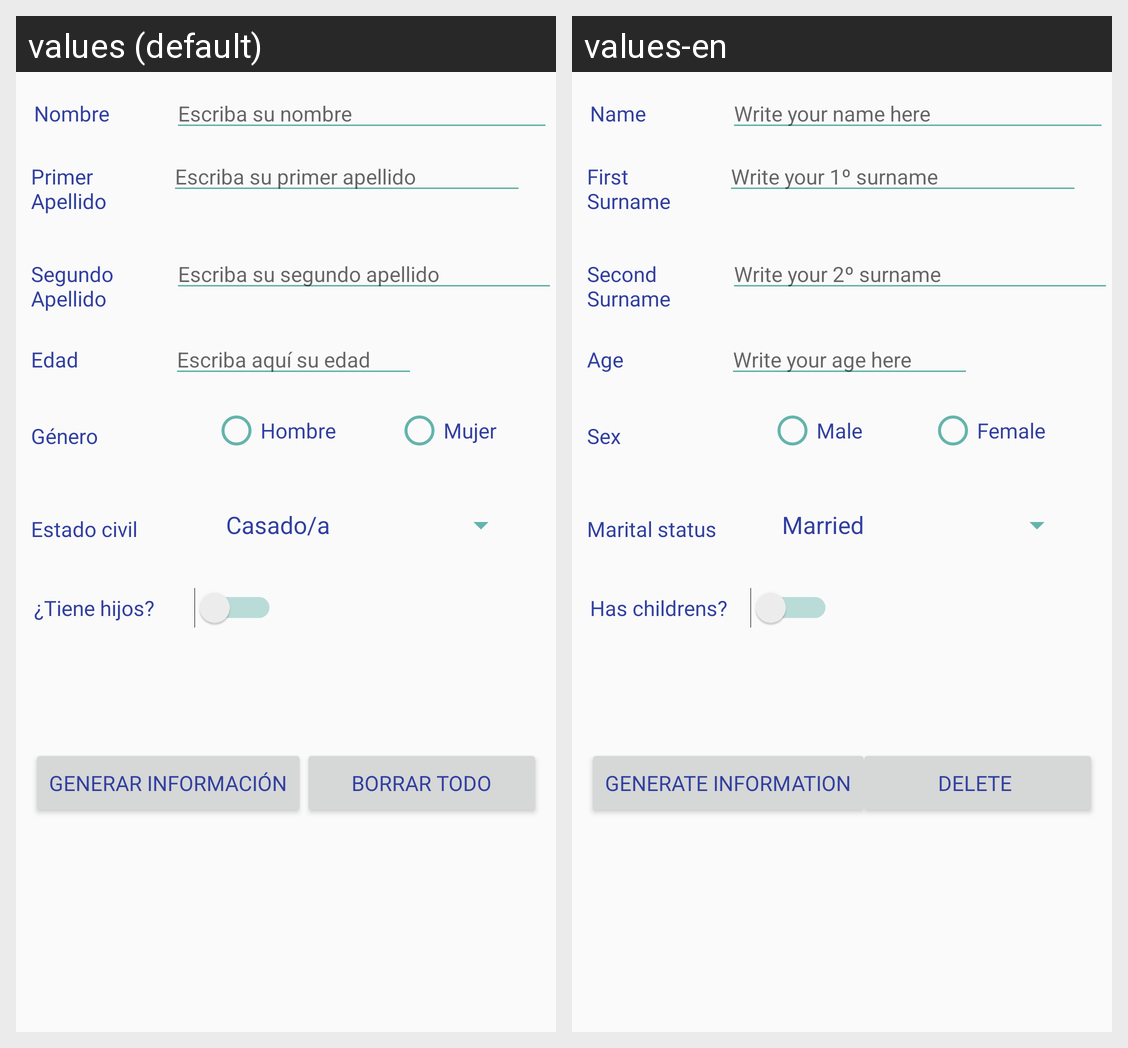

Translations of the strings shown on this Android screen, per locale in the grid:
Android screen res/layout/activity_main.xml rendered under 2 locales, left to right: values (default), values-en. Device: Nexus 5 (rendered at 1080×1920; each locale shown at half size, 540×960, under a caption strip naming it); theme TemaPracticaTema3.
Strings drawn on this screen, with the default value and each locale's value (text and hints the layout hard-codes, and strings that could not be matched under every locale, appear in the picture but are not listed):

hint_name
  values: Escriba su nombre
  values-en: Write your name here 

hint_surname
  values: Escriba su primer apellido
  values-en: Write your 1º surname

tv_name
  values: Nombre
  values-en: Name

tv_surname
  values: Primer Apellido
  values-en: First Surname

tv_surname2
  values: Segundo Apellido
  values-en: Second Surname

hint_surname2
  values: Escriba su segundo apellido
  values-en: Write your 2º surname

hint_age
  values: Escriba aquí su edad
  values-en: Write your age here

tv_age
  values: Edad
  values-en: Age

tv_marital_status
  values: Estado civil
  values-en: Marital status

btn_generate
  values: Generar información
  values-en: Generate information

btn_delete
  values: Borrar todo
  values-en: Delete 

tv_sex
  values: Género
  values-en: Sex

rb_male
  values: Hombre
  values-en: Male

rb_female
  values: Mujer
  values-en: Female

tv_has_childrens
  values: ¿Tiene hijos?
  values-en: Has childrens?
